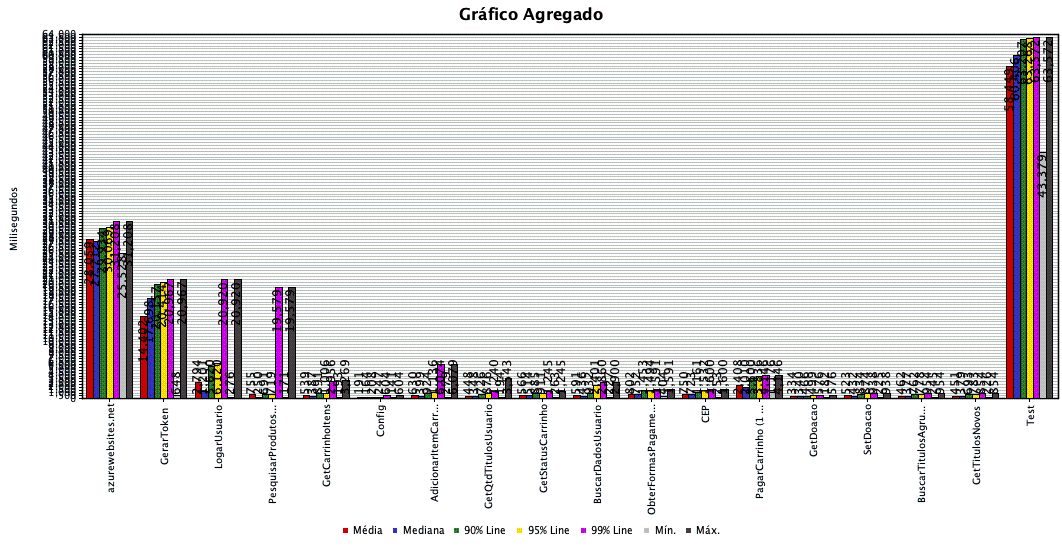

Data behind this chart, as committed beside it:
azurewebsites.net, 50, 28059, 27712, 29934, 30069, 31208, 25528, 31208, 0.000%, 1.56519, 4193.22, 4.87
GerarToken, 50, 14402, 17698, 20157, 20414, 20967, 648, 20967, 0.000%, 2.244, 2.41, 0.91
LogarUsuario, 50, 2794, 1201, 5620, 6120, 20920, 276, 20920, 0.000%, 2.183, 1.98, 1.41
PesquisarProdutosDisponiveis, 50, 755, 250, 691, 719, 19579, 171, 19579, 0.000%, 2.186, 11.32, 1.23
GetCarrinhoItens, 200, 539, 387, 891, 1006, 2956, 193, 3269, 0.000%, 5.761, 8.61, 3.45
Config, 50, 191, 164, 208, 247, 604, 141, 604, 0.000%, 2.134, 1.39, 1.15
AdicionarItemCarrinho, 100, 630, 399, 924, 1136, 6074, 279, 6079, 0.000%, 4.146, 10.80, 2.88
GetQtdTitulosUsuario, 150, 448, 348, 726, 876, 1240, 194, 3543, 0.000%, 5.194, 6.63, 2.87
GetStatusCarrinho, 50, 566, 514, 885, 911, 1245, 263, 1245, 0.000%, 2.596, 5.17, 1.43
BuscarDadosUsuario, 100, 591, 436, 932, 2401, 2860, 227, 2900, 0.000%, 3.926, 8.20, 2.16
ObterFormasPagamentoDisponiveis, 50, 802, 752, 1453, 1494, 1591, 404, 1591, 0.000%, 2.413, 21.35, 1.54
CEP, 50, 750, 723, 1161, 1532, 1600, 253, 1600, 0.000%, 2.516, 5.28, 1.42
PagarCarrinho (1 acesso), 50, 2408, 2010, 3600, 3836, 4146, 1176, 4146, 0.000%, 2.328, 3.22, 2.71
GetDoacao, 50, 334, 340, 466, 499, 576, 182, 576, 0.000%, 2.537, 3.17, 1.56
SetDoacao, 50, 523, 432, 834, 874, 938, 225, 938, 0.000%, 2.469, 2.30, 1.51
BuscarTitulosAgrupadosPorSerie, 50, 462, 377, 762, 778, 954, 245, 954, 0.000%, 2.465, 2.90, 1.55
GetTitulosNovos, 50, 451, 379, 693, 783, 854, 226, 854, 0.000%, 2.519, 18.39, 1.46
Test, 50, 58449, 60406, 63207, 63268, 63572, 43379, 63572, 0.000%, 0.7817, 2135, 13.41
TOTAL, 1250, 4675, 475, 18084, 28864, 62849, 141, 63572, 0.000%, 19.54, 4270, 26.82
